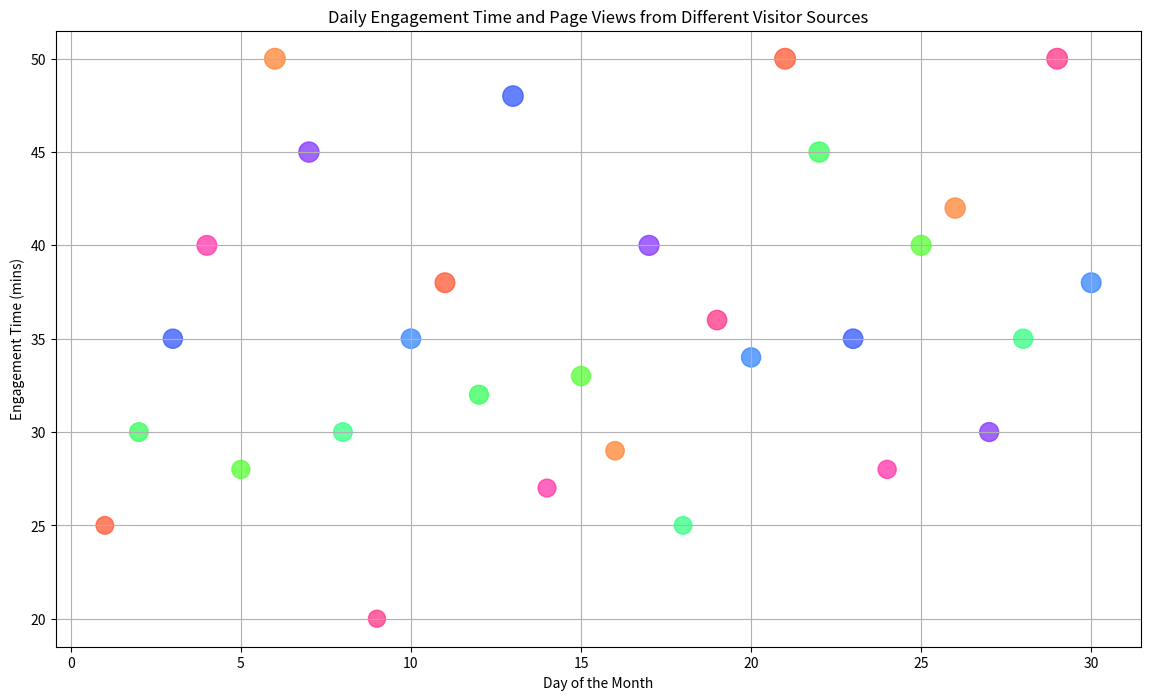

This figure's Python source:

import matplotlib.pyplot as plt

# Data
day = [
    1, 2, 3, 4, 5, 6, 7, 8, 9, 10,
    11, 12, 13, 14, 15, 16, 17, 18, 19, 20,
    21, 22, 23, 24, 25, 26, 27, 28, 29, 30
]
engagement_time = [
    25, 30, 35, 40, 28, 50, 45, 30, 20, 35,
    38, 32, 48, 27, 33, 29, 40, 25, 36, 34,
    50, 45, 35, 28, 40, 42, 30, 35, 50, 38
]
page_views = [
    150, 170, 180, 190, 160, 210, 200, 170, 140, 185,
    190, 175, 205, 155, 180, 165, 195, 150, 185, 180,
    210, 200, 185, 160, 195, 200, 175, 180, 210, 190
]
visitor_source = [
    '#FF5733', '#33FF57', '#3357FF', '#FF33A8', '#57FF33',
    '#FF8333', '#8333FF', '#33FF83', '#FF3385', '#3385FF',
    '#FF5733', '#33FF57', '#3357FF', '#FF33A8', '#57FF33',
    '#FF8333', '#8333FF', '#33FF83', '#FF3385', '#3385FF',
    '#FF5733', '#33FF57', '#3357FF', '#FF33A8', '#57FF33',
    '#FF8333', '#8333FF', '#33FF83', '#FF3385', '#3385FF'
]

# Scatter plot
fig, ax = plt.subplots(figsize=(14, 8))
sc = ax.scatter(day, engagement_time, s=[s + 10 for s in page_views], c=visitor_source, alpha=0.75)

# Customizing the axes and title
ax.set_xlabel('Day of the Month')
ax.set_ylabel('Engagement Time (mins)')
ax.set_title('Daily Engagement Time and Page Views from Different Visitor Sources')
ax.grid(True)

# Show plot
plt.show()
